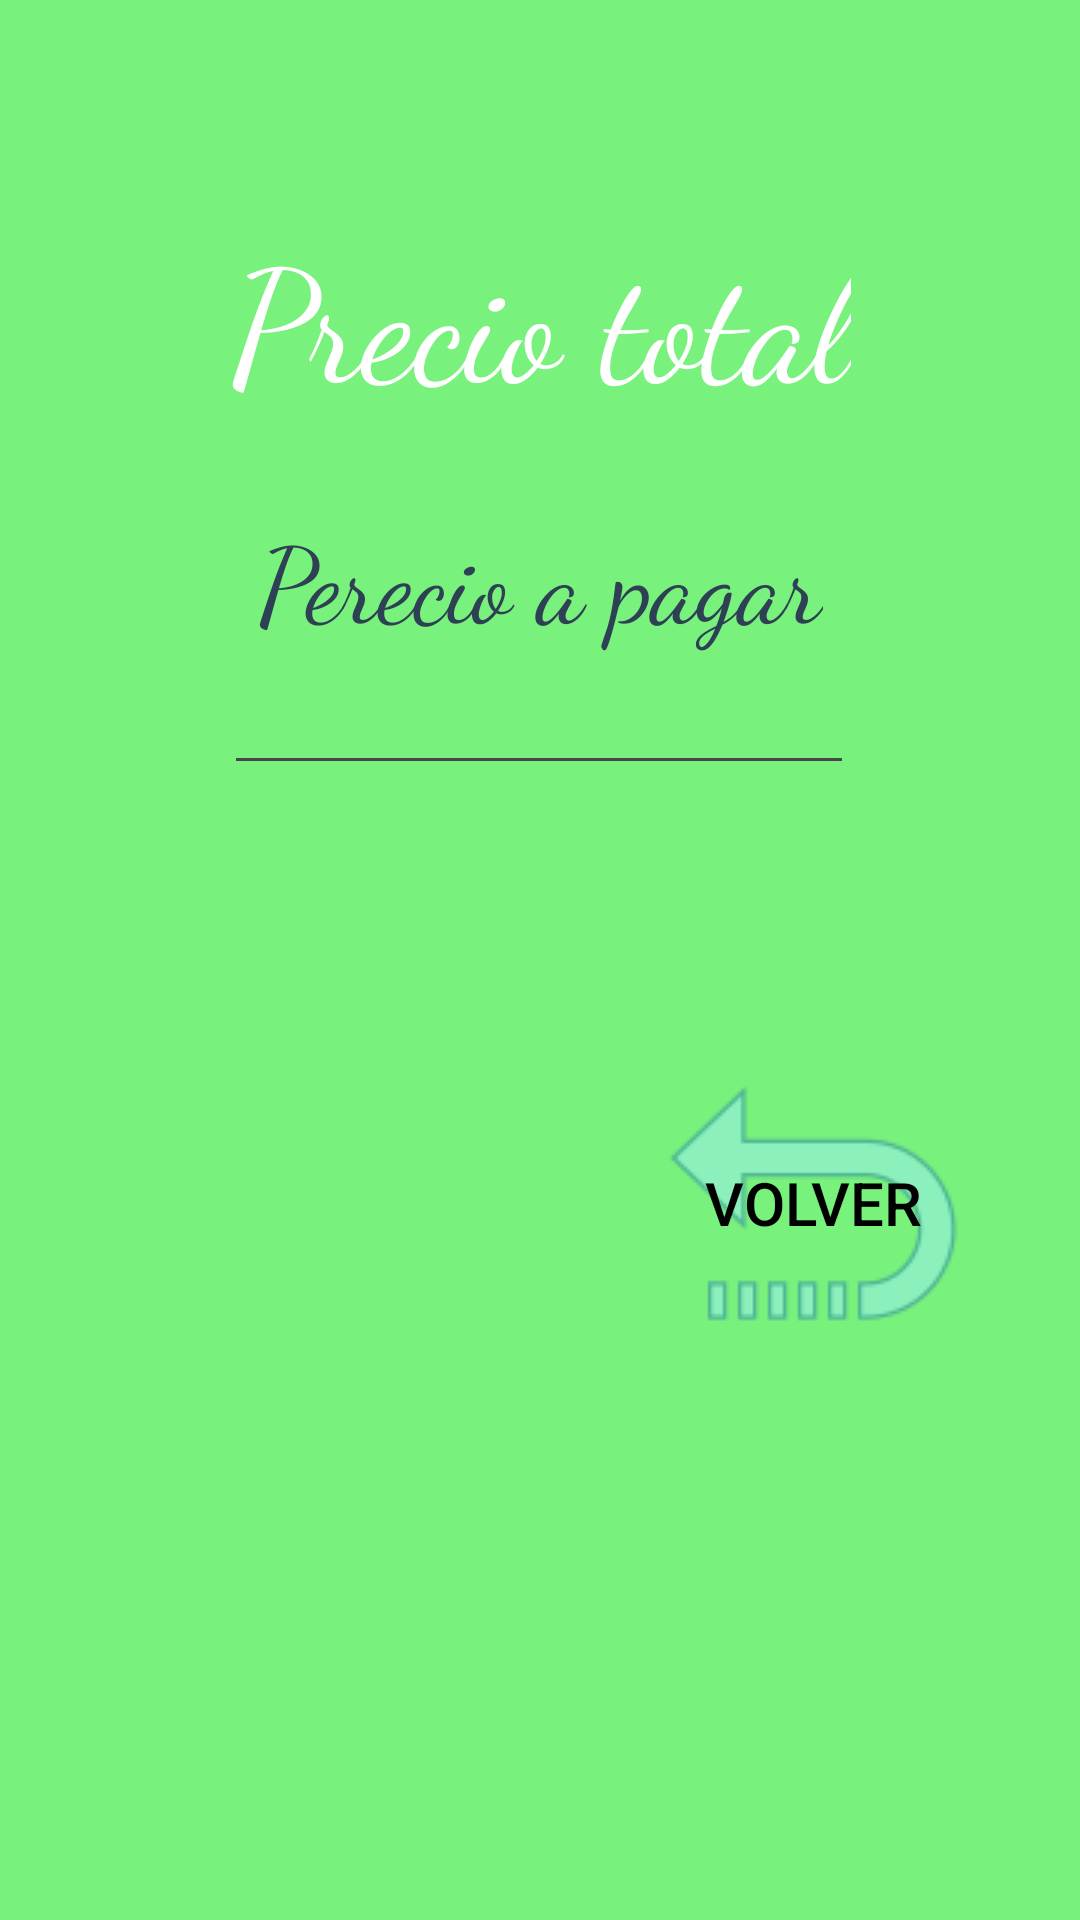

Write the Android layout XML for this screen, with the resource values it uses.
<!-- AndroidManifest.xml: application theme Theme.Verduleria -->
<!-- res/layout/activity_main3.xml -->
<?xml version="1.0" encoding="utf-8"?>
<androidx.constraintlayout.widget.ConstraintLayout xmlns:android="http://schemas.android.com/apk/res/android"
    xmlns:app="http://schemas.android.com/apk/res-auto"
    xmlns:tools="http://schemas.android.com/tools"
    android:id="@+id/TxtCalculo"
    android:layout_width="match_parent"
    android:layout_height="match_parent"
    android:background="#78F17D"
    tools:context=".MainActivity3">

    <ImageView
        android:id="@+id/imageView"
        android:layout_width="479dp"
        android:layout_height="861dp"
        android:layout_marginStart="2dp"
        app:layout_constraintBottom_toBottomOf="parent"
        app:layout_constraintEnd_toEndOf="parent"
        app:layout_constraintStart_toStartOf="parent"
        app:layout_constraintTop_toTopOf="parent"
        app:srcCompat="@drawable/treweq" />

    <ImageView
        android:id="@+id/imageView11"
        android:layout_width="wrap_content"
        android:layout_height="wrap_content"
        android:layout_marginEnd="16dp"
        android:layout_marginBottom="252dp"
        app:layout_constraintBottom_toBottomOf="parent"
        app:layout_constraintEnd_toEndOf="parent"
        app:srcCompat="@drawable/rectangulo" />

    <TextView
        android:id="@+id/textView5"
        android:layout_width="wrap_content"
        android:layout_height="wrap_content"
        android:fontFamily="cursive"
        android:text="Precio total"
        android:textColor="@color/white"
        android:textSize="52sp"
        app:layout_constraintBottom_toBottomOf="parent"
        app:layout_constraintEnd_toEndOf="parent"
        app:layout_constraintStart_toStartOf="parent"
        app:layout_constraintTop_toTopOf="parent"
        app:layout_constraintVertical_bias="0.122" />

    <Button
        android:id="@+id/BtVolver"
        android:layout_width="wrap_content"
        android:layout_height="wrap_content"
        android:background="@drawable/volver"
        android:text="volver"
        android:textColor="@color/black"
        android:textSize="20sp"
        app:layout_constraintBottom_toBottomOf="parent"
        app:layout_constraintEnd_toEndOf="parent"
        app:layout_constraintHorizontal_bias="0.85"
        app:layout_constraintStart_toStartOf="parent"
        app:layout_constraintTop_toTopOf="parent"
        app:layout_constraintVertical_bias="0.65" />

    <TextView
        android:id="@+id/textView6"
        android:layout_width="wrap_content"
        android:layout_height="wrap_content"
        android:text="Perecio a pagar"
        android:fontFamily="cursive"
        android:textColor="#2E4053"
        android:textSize="35sp"
        app:layout_constraintBottom_toBottomOf="parent"
        app:layout_constraintEnd_toEndOf="parent"
        app:layout_constraintHorizontal_bias="0.501"
        app:layout_constraintStart_toStartOf="parent"
        app:layout_constraintTop_toTopOf="parent"
        app:layout_constraintVertical_bias="0.285" />

    <EditText
        android:id="@+id/BtResultados"
        android:layout_width="wrap_content"
        android:layout_height="wrap_content"
        android:ems="10"
        android:inputType="text"
        app:layout_constraintBottom_toBottomOf="parent"
        app:layout_constraintEnd_toEndOf="parent"
        app:layout_constraintHorizontal_bias="0.497"
        app:layout_constraintStart_toStartOf="parent"
        app:layout_constraintTop_toTopOf="parent"
        app:layout_constraintVertical_bias="0.368" />

</androidx.constraintlayout.widget.ConstraintLayout>
<!-- resources referenced by this layout -->
<resources>
  <!-- drawable volver: png bitmap (drawable, 2339 bytes) -->
  <style name="Theme.Verduleria" parent="Base.Theme.Verduleria" />
  <style name="Base.Theme.Verduleria" parent="Theme.Material3.DayNight.NoActionBar">
          
          
      </style>
  <!-- not gathered from this repository: default colours our renderer supplied (Android Studio template values) -->
  <color name="black">#FF000000</color>
  <color name="white">#FFFFFFFF</color>
</resources>
